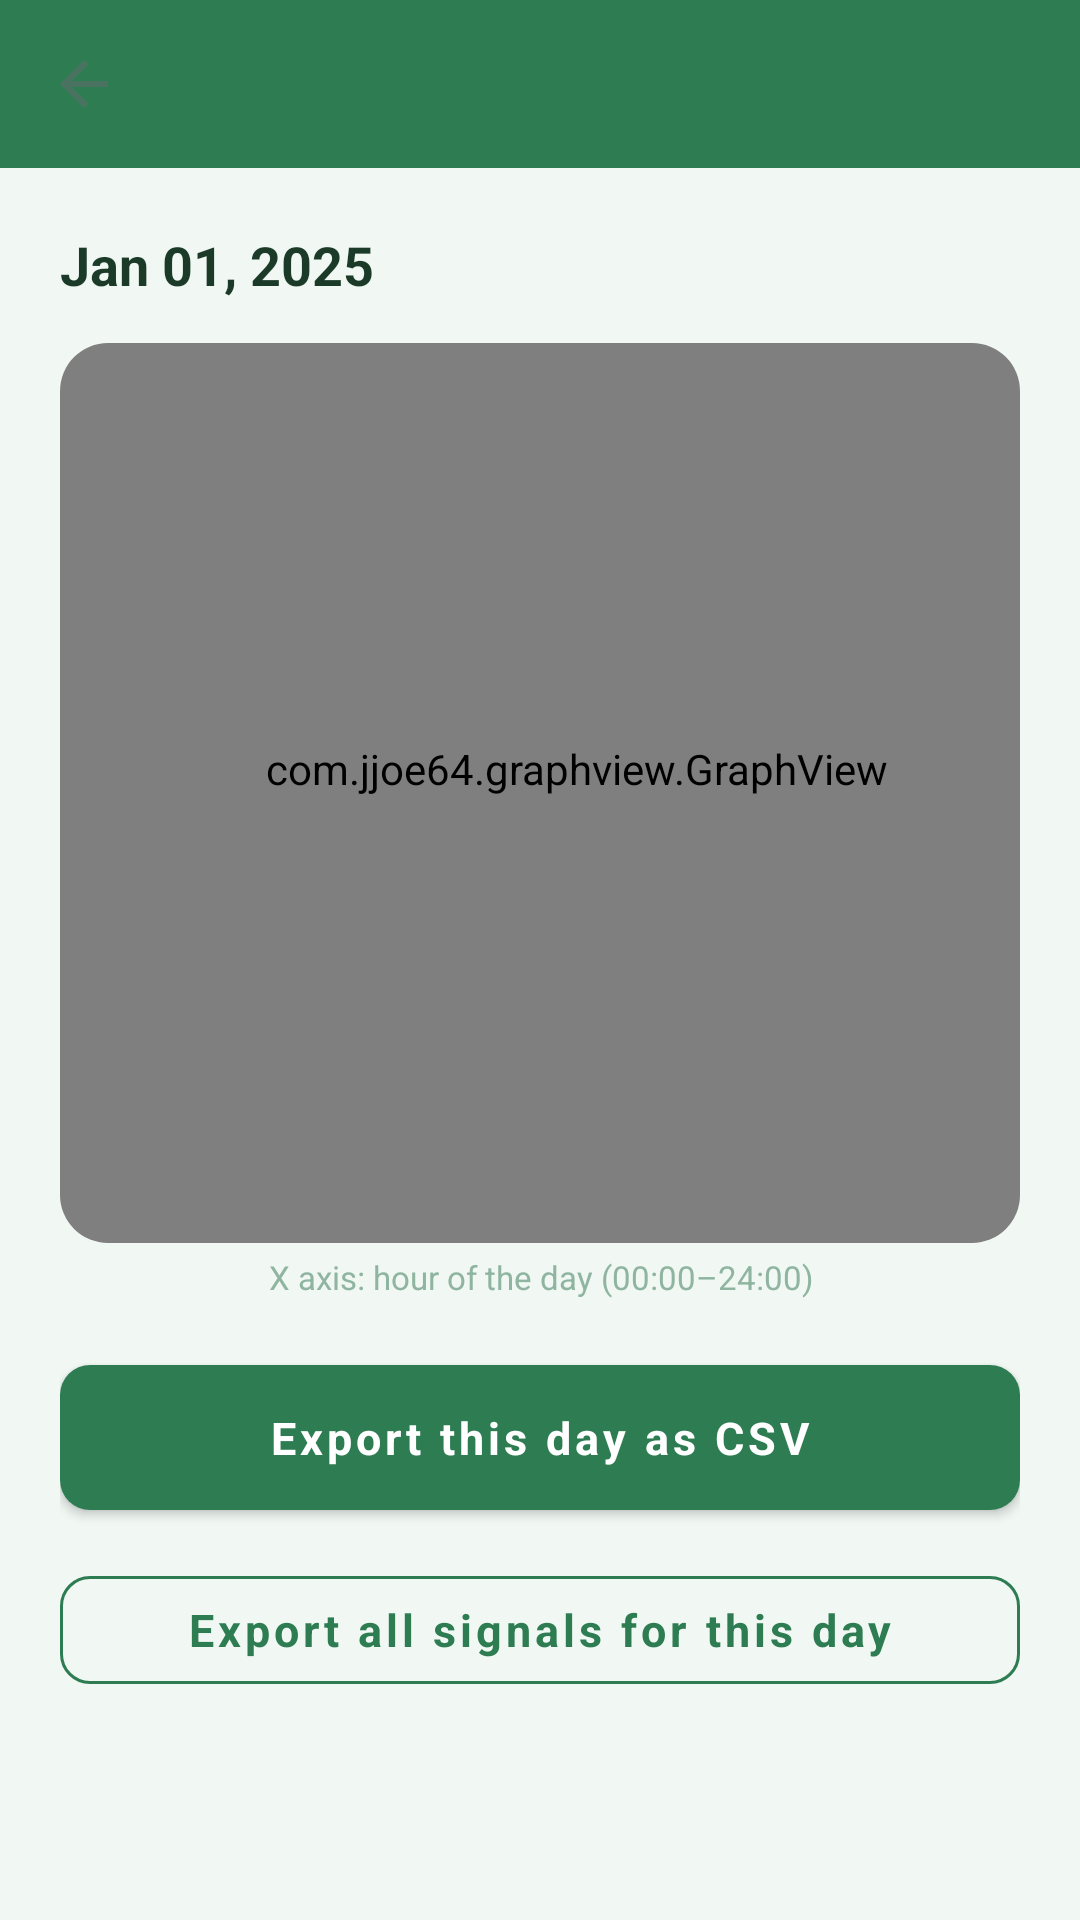

This screen was rendered from an Android layout file. Write that file and the resources it references.
<!-- AndroidManifest.xml: application theme AppTheme.Light -->
<!-- res/layout/activity_vitals_day_detail.xml -->
<?xml version="1.0" encoding="utf-8"?>
<LinearLayout xmlns:android="http://schemas.android.com/apk/res/android"
    xmlns:app="http://schemas.android.com/apk/res-auto"
    android:layout_width="match_parent"
    android:layout_height="match_parent"
    android:orientation="vertical"
    android:background="@color/background">

    <androidx.appcompat.widget.Toolbar
        android:id="@+id/vitalsDayDetailToolbar"
        android:layout_width="match_parent"
        android:layout_height="?attr/actionBarSize"
        android:background="@color/primary"
        android:theme="@style/ThemeOverlay.AppCompat.Dark.ActionBar"
        app:titleTextColor="@color/white"
        app:navigationIcon="?attr/homeAsUpIndicator" />

    <androidx.core.widget.NestedScrollView
        android:layout_width="match_parent"
        android:layout_height="match_parent"
        android:overScrollMode="never"
        android:clipToPadding="false"
        android:padding="20dp">

        <LinearLayout
            android:layout_width="match_parent"
            android:layout_height="wrap_content"
            android:orientation="vertical">

            <TextView
                android:id="@+id/tvVitalsDayDetailDate"
                android:layout_width="wrap_content"
                android:layout_height="wrap_content"
                android:text="Jan 01, 2025"
                android:textSize="18sp"
                android:textStyle="bold"
                android:textColor="@color/text_primary"
                android:layout_marginBottom="14dp" />

            <TextView
                android:id="@+id/tvVitalsDayDetailNoData"
                android:layout_width="match_parent"
                android:layout_height="wrap_content"
                android:text="No samples in this day's range."
                android:textSize="14sp"
                android:textColor="@color/text_secondary"
                android:gravity="center"
                android:padding="24dp"
                android:visibility="gone" />

            <androidx.cardview.widget.CardView
                android:layout_width="match_parent"
                android:layout_height="300dp"
                android:layout_marginBottom="4dp"
                app:cardCornerRadius="16dp"
                app:cardElevation="0dp"
                app:strokeColor="@color/border"
                app:strokeWidth="1dp">

                <com.jjoe64.graphview.GraphView
                    android:id="@+id/graphVitalsDay"
                    android:layout_width="match_parent"
                    android:layout_height="match_parent"
                    android:paddingLeft="40dp"
                    android:paddingRight="16dp"
                    android:paddingTop="16dp"
                    android:paddingBottom="32dp" />

            </androidx.cardview.widget.CardView>

            
            <TextView
                android:id="@+id/tvVitalsDayGraphXAxisLabel"
                android:layout_width="match_parent"
                android:layout_height="wrap_content"
                android:text="X axis: hour of the day (00:00–24:00)"
                android:textSize="11sp"
                android:textColor="@color/text_hint"
                android:gravity="center"
                android:layout_marginBottom="16dp" />

            <com.google.android.material.card.MaterialCardView
                android:id="@+id/cardHrvSummary"
                style="@style/Widget.App.CardView"
                android:layout_width="match_parent"
                android:layout_height="wrap_content"
                android:layout_marginBottom="16dp"
                android:visibility="gone">

                <LinearLayout
                    android:layout_width="match_parent"
                    android:layout_height="wrap_content"
                    android:orientation="vertical"
                    android:padding="20dp">

                    <TextView
                        android:text="HEART RATE VARIABILITY (this day)"
                        android:textSize="11sp"
                        android:textStyle="bold"
                        android:textColor="@color/text_secondary"
                        android:textAllCaps="true"
                        android:letterSpacing="0.1"
                        android:layout_marginBottom="10dp"
                        android:layout_width="wrap_content"
                        android:layout_height="wrap_content" />

                    <TextView
                        android:id="@+id/tvHrvSummary"
                        android:layout_width="match_parent"
                        android:layout_height="wrap_content"
                        android:text="RMSSD: -- ms"
                        android:textSize="14sp"
                        android:textColor="@color/text_primary"
                        android:lineSpacingExtra="4dp" />

                </LinearLayout>
            </com.google.android.material.card.MaterialCardView>

            <com.google.android.material.button.MaterialButton
                android:id="@+id/btnExportVitalsDay"
                android:layout_width="match_parent"
                android:layout_height="wrap_content"
                android:minHeight="48dp"
                android:text="Export this day as CSV"
                android:textColor="@color/white"
                android:textSize="15sp"
                app:backgroundTint="@color/primary"
                app:cornerRadius="10dp"
                android:layout_marginBottom="10dp" />

            <com.google.android.material.button.MaterialButton
                android:id="@+id/btnExportAllVitalsDay"
                style="@style/Widget.MaterialComponents.Button.OutlinedButton"
                android:layout_width="match_parent"
                android:layout_height="wrap_content"
                android:minHeight="48dp"
                android:text="Export all signals for this day"
                android:textColor="@color/primary"
                android:textSize="15sp"
                app:strokeColor="@color/primary"
                app:cornerRadius="10dp" />

        </LinearLayout>
    </androidx.core.widget.NestedScrollView>

</LinearLayout>
<!-- resources referenced by this layout -->
<resources>
  <color name="background">#F1F8F4</color>
  <color name="border">#C8E6C9</color>
  <color name="primary">#2E7D52</color>
  <color name="text_hint">#8FB5A0</color>
  <color name="text_primary">#1B3A28</color>
  <color name="text_secondary">#4A7260</color>
  <color name="white">#FFFFFF</color>
  <style name="Widget.App.CardView" parent="Widget.MaterialComponents.CardView">
          <item name="cardBackgroundColor">@color/surface</item>
          <item name="cardElevation">0dp</item>
          <item name="cardCornerRadius">16dp</item>
          <item name="strokeColor">@color/border</item>
          <item name="strokeWidth">1dp</item>
          <item name="contentPadding">0dp</item>
      </style>
  <color name="surface">#FFFFFF</color>
  <color name="primary_dark">#1B5E38</color>
  <color name="secondary">#66BB6A</color>
  <color name="accent">#66BB6A</color>
  <style name="RadioButtonStyle.Light" parent="Widget.MaterialComponents.CompoundButton.RadioButton">
          <item name="android:textColor">@color/text_primary</item>
          <item name="android:textSize">14sp</item>
          <item name="android:fontFamily">sans-serif</item>
          <item name="android:minHeight">48dp</item>
          <item name="buttonTint">@color/primary</item>
      </style>
  <style name="Widget.App.Button" parent="Widget.MaterialComponents.Button">
          <item name="backgroundTint">@color/primary</item>
          <item name="android:textColor">@color/white</item>
          <item name="cornerRadius">12dp</item>
          <item name="android:textAllCaps">false</item>
          <item name="android:textSize">14sp</item>
          <item name="android:textStyle">bold</item>
          <item name="android:fontFamily">sans-serif</item>
          <item name="android:minHeight">52dp</item>
          <item name="android:paddingTop">14dp</item>
          <item name="android:paddingBottom">14dp</item>
          <item name="android:paddingStart">24dp</item>
          <item name="android:paddingEnd">24dp</item>
          <item name="elevation">0dp</item>
      </style>
  <style name="Widget.App.TextInputLayout" parent="Widget.MaterialComponents.TextInputLayout.OutlinedBox">
          <item name="boxStrokeColor">@color/primary</item>
          <item name="boxStrokeWidth">1.5dp</item>
          <item name="boxStrokeWidthFocused">2dp</item>
          <item name="hintTextColor">@color/primary</item>
          <item name="android:textColorHint">@color/text_hint</item>
          <item name="boxBackgroundColor">@color/input_background</item>
          <item name="boxCornerRadiusTopStart">10dp</item>
          <item name="boxCornerRadiusTopEnd">10dp</item>
          <item name="boxCornerRadiusBottomStart">10dp</item>
          <item name="boxCornerRadiusBottomEnd">10dp</item>
          <item name="errorTextColor">@color/stress_high</item>
          <item name="errorIconTint">@color/stress_high</item>
          <item name="android:textSize">14sp</item>
          <item name="android:fontFamily">sans-serif</item>
      </style>
  <style name="Widget.App.Toolbar" parent="Widget.MaterialComponents.Toolbar">
          <item name="android:background">@color/primary</item>
          <item name="titleTextAppearance">@style/TextAppearance.App.Toolbar.Title</item>
          <item name="android:elevation">0dp</item>
          <item name="contentInsetStartWithNavigation">0dp</item>
          <item name="navigationIconTint">@color/white</item>
      </style>
  <style name="TextAppearance.App.Toolbar.Title" parent="TextAppearance.MaterialComponents.Headline6">
          <item name="android:textColor">@color/white</item>
          <item name="android:textSize">18sp</item>
          <item name="android:textStyle">bold</item>
          <item name="android:fontFamily">sans-serif</item>
      </style>
  <color name="input_background">#F0F7F2</color>
  <color name="stress_high">#E53935</color>
</resources>
